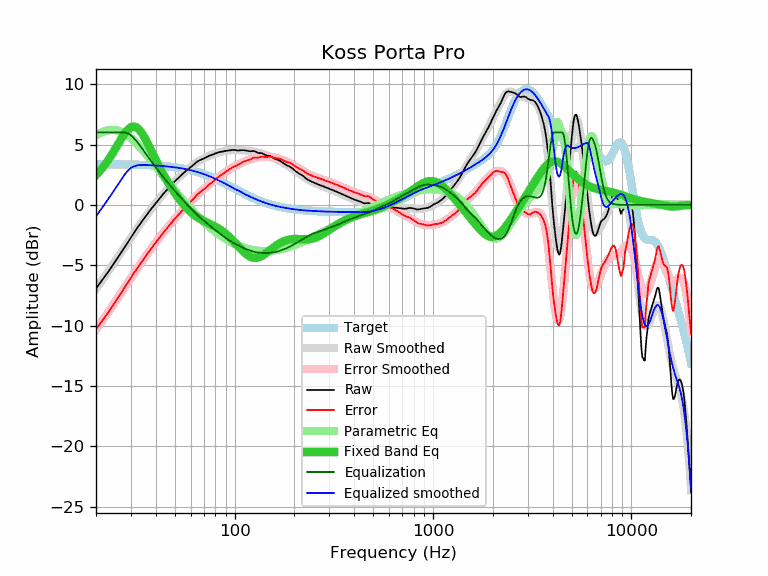

Source data for this figure (header and first rows):
frequency, raw, error, smoothed, error_smoothed, equalization, parametric_eq, equalized_raw, equalized_smoothed, target
20, -6.91, -10.28, -6.95, -10.32, 6.00, 2.48, -0.91, -0.95, 3.37
21, -6.46, -9.83, -6.46, -9.83, 6.00, 2.84, -0.46, -0.46, 3.37
22, -6.01, -9.38, -5.99, -9.36, 6.00, 3.25, -0.01, 0.01, 3.37
23, -5.57, -8.93, -5.54, -8.90, 6.00, 3.69, 0.43, 0.46, 3.37
24, -5.13, -8.49, -5.09, -8.46, 6.00, 4.15, 0.87, 0.91, 3.36
25, -4.70, -8.06, -4.66, -8.02, 6.00, 4.63, 1.30, 1.34, 3.36
26, -4.27, -7.62, -4.24, -7.60, 6.00, 5.11, 1.73, 1.76, 3.36
27, -3.86, -7.21, -3.84, -7.20, 6.00, 5.56, 2.14, 2.16, 3.35
28, -3.46, -6.81, -3.45, -6.80, 6.00, 5.95, 2.54, 2.55, 3.35
29, -3.07, -6.41, -3.07, -6.42, 5.93, 6.25, 2.86, 2.85, 3.35
30, -2.69, -6.03, -2.71, -6.05, 5.77, 6.44, 3.08, 3.06, 3.34
31, -2.33, -5.66, -2.36, -5.70, 5.54, 6.50, 3.22, 3.18, 3.34
32, -2.01, -5.34, -2.03, -5.36, 5.28, 6.43, 3.28, 3.26, 3.33
33, -1.69, -5.01, -1.71, -5.03, 5.01, 6.24, 3.32, 3.30, 3.32
34, -1.39, -4.70, -1.40, -4.72, 4.72, 5.96, 3.33, 3.32, 3.32
35, -1.11, -4.42, -1.11, -4.42, 4.42, 5.62, 3.31, 3.31, 3.31
36, -0.84, -4.14, -0.83, -4.14, 4.14, 5.25, 3.30, 3.30, 3.30
37, -0.58, -3.87, -0.57, -3.86, 3.86, 4.86, 3.29, 3.29, 3.29
38, -0.33, -3.61, -0.32, -3.60, 3.60, 4.47, 3.28, 3.28, 3.28
39, -0.09, -3.36, -0.08, -3.35, 3.35, 4.09, 3.27, 3.27, 3.27
40, 0.13, -3.13, 0.15, -3.12, 3.12, 3.73, 3.25, 3.26, 3.26
41, 0.35, -2.90, 0.37, -2.88, 2.88, 3.38, 3.24, 3.25, 3.25
42, 0.56, -2.68, 0.58, -2.66, 2.66, 3.05, 3.23, 3.24, 3.24
43, 0.77, -2.45, 0.78, -2.45, 2.45, 2.73, 3.22, 3.23, 3.23
44, 0.97, -2.24, 0.97, -2.24, 2.24, 2.44, 3.22, 3.21, 3.21
45, 1.15, -2.04, 1.15, -2.04, 2.04, 2.16, 3.20, 3.20, 3.20
46, 1.33, -1.85, 1.33, -1.85, 1.85, 1.90, 3.18, 3.18, 3.18
47, 1.50, -1.66, 1.50, -1.67, 1.67, 1.65, 3.17, 3.17, 3.17
48, 1.66, -1.48, 1.66, -1.49, 1.49, 1.41, 3.15, 3.15, 3.15
49, 1.82, -1.31, 1.82, -1.31, 1.31, 1.19, 3.14, 3.13, 3.13
50, 1.96, -1.15, 1.96, -1.15, 1.15, 0.98, 3.11, 3.11, 3.11
51, 2.10, -0.99, 2.11, -0.99, 0.99, 0.78, 3.09, 3.09, 3.09
52, 2.24, -0.83, 2.24, -0.83, 0.83, 0.59, 3.07, 3.07, 3.07
53, 2.37, -0.68, 2.37, -0.68, 0.68, 0.40, 3.05, 3.05, 3.05
54, 2.49, -0.53, 2.49, -0.53, 0.53, 0.23, 3.03, 3.03, 3.03
55, 2.61, -0.39, 2.61, -0.39, 0.39, 0.07, 3.00, 3.00, 3.00
56, 2.72, -0.26, 2.73, -0.25, 0.25, -0.08, 2.97, 2.98, 2.98
57, 2.83, -0.12, 2.84, -0.12, 0.12, -0.22, 2.95, 2.95, 2.95
58, 2.93, 0.01, 2.95, 0.02, -0.02, -0.35, 2.92, 2.93, 2.93
59, 3.03, 0.13, 3.05, 0.15, -0.15, -0.48, 2.89, 2.90, 2.90
60, 3.12, 0.25, 3.15, 0.27, -0.27, -0.59, 2.85, 2.87, 2.87
61, 3.22, 0.38, 3.24, 0.40, -0.40, -0.70, 2.83, 2.84, 2.84
62, 3.32, 0.51, 3.33, 0.52, -0.52, -0.79, 2.81, 2.81, 2.81
63, 3.42, 0.64, 3.41, 0.63, -0.63, -0.88, 2.79, 2.78, 2.78
64, 3.52, 0.77, 3.49, 0.74, -0.74, -0.96, 2.78, 2.75, 2.75
65, 3.60, 0.88, 3.57, 0.85, -0.85, -1.04, 2.76, 2.72, 2.72
66, 3.66, 0.98, 3.64, 0.95, -0.95, -1.11, 2.71, 2.69, 2.69
67, 3.71, 1.06, 3.70, 1.05, -1.05, -1.17, 2.67, 2.65, 2.65
68, 3.76, 1.15, 3.76, 1.14, -1.14, -1.23, 2.62, 2.62, 2.62
69, 3.80, 1.22, 3.82, 1.23, -1.23, -1.28, 2.57, 2.58, 2.58
70, 3.84, 1.30, 3.87, 1.32, -1.32, -1.33, 2.52, 2.55, 2.55
71, 3.89, 1.38, 3.92, 1.41, -1.41, -1.38, 2.49, 2.51, 2.51
72, 3.94, 1.47, 3.96, 1.49, -1.49, -1.43, 2.46, 2.47, 2.47
73, 3.99, 1.56, 4.00, 1.57, -1.57, -1.48, 2.42, 2.44, 2.44
74, 4.05, 1.66, 4.05, 1.65, -1.65, -1.52, 2.40, 2.40, 2.40
75, 4.09, 1.74, 4.09, 1.73, -1.73, -1.57, 2.37, 2.36, 2.36
76, 4.13, 1.81, 4.12, 1.81, -1.81, -1.61, 2.33, 2.32, 2.32
77, 4.15, 1.87, 4.16, 1.88, -1.88, -1.66, 2.27, 2.28, 2.28
78, 4.19, 1.95, 4.20, 1.96, -1.96, -1.71, 2.24, 2.24, 2.24
79, 4.22, 2.03, 4.23, 2.03, -2.03, -1.75, 2.19, 2.20, 2.20
... 553 more rows
